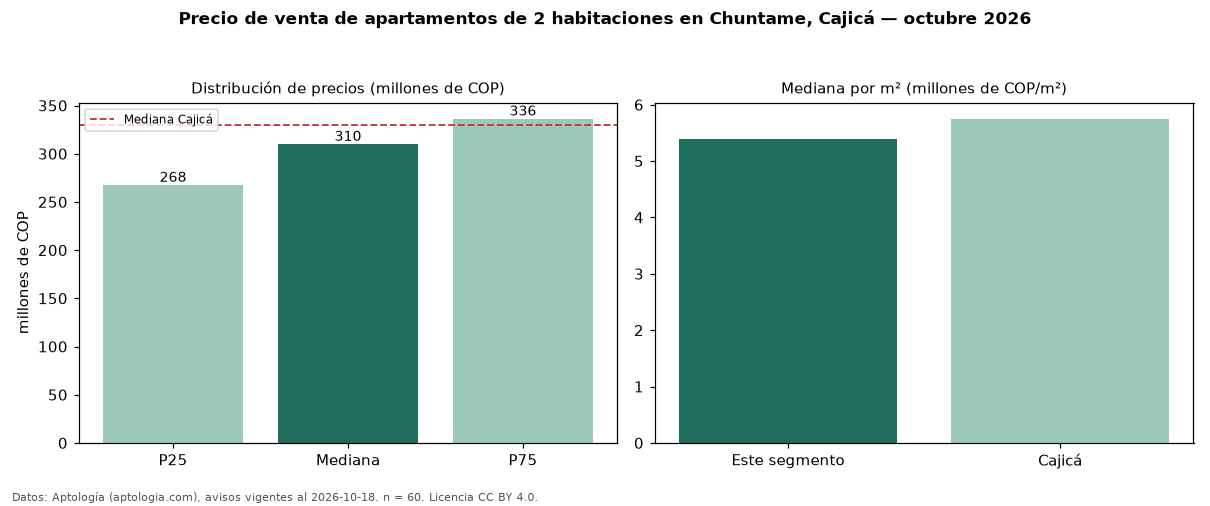

The data file committed next to this chart (first rows):
seccion, metrica, valor, moneda, n
precio, p25, 267500000, COP, 60
precio, mediana, 309950000, COP, 60
precio, p75, 336247500, COP, 60
precio, minimo, 192000000, COP, 60
precio, maximo, 400000000, COP, 60
m2, mediana_precio_m2, 5391395, COP, 60
m2, area_mediana_m2, 56.0, m2, 60
admin, mediana_admin_mes, 200000, COP, 45
banos, mediana_banos, 2.0, , 
parqueadero, pct_con_parqueadero, 100.0, %, 45
estrato, estrato_mas_frecuente, 4, , 53
habitaciones, 2, 309950000, COP, 60
ciudad, mediana_ciudad_referencia, 330000000, COP, 
ciudad, mediana_m2_ciudad, 5749908, COP, 
fuente, fecha_datos, 2026-10-18, , 
fuente, atribucion, https://www.aptologia.com/venta/cajica/c…, , 
fuente, licencia, CC BY 4.0, , 
